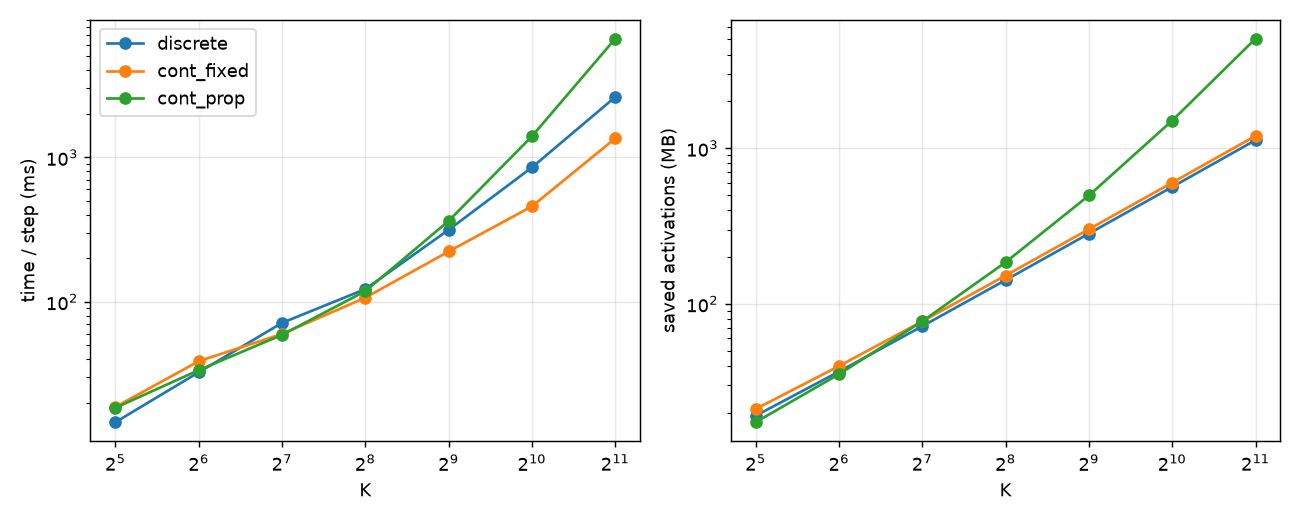

Source data for this figure (header and first rows):
variant, K, n_basis, step_ms, act_MB
discrete, 32, , 14.66, 19.11
cont_fixed, 32, 32, 18.7, 21.11
cont_prop, 32, 8, 18.44, 17.36
discrete, 64, , 32.51, 36.69
cont_fixed, 64, 32, 38.75, 39.82
cont_prop, 64, 16, 33.61, 35.32
discrete, 128, , 71.42, 71.85
cont_fixed, 128, 32, 59.87, 77.25
cont_prop, 128, 32, 59.03, 77.25
discrete, 256, , 122.4, 142.2
cont_fixed, 256, 32, 106.8, 152.1
cont_prop, 256, 64, 118.5, 185.1
discrete, 512, , 315, 282.8
cont_fixed, 512, 32, 223, 301.8
cont_prop, 512, 128, 363.1, 497
discrete, 1024, , 852.1, 564.2
cont_fixed, 1024, 32, 458.1, 601.2
cont_prop, 1024, 256, 1401, 1505
discrete, 2048, , 2618, 1127
cont_fixed, 2048, 32, 1354, 1200
cont_prop, 2048, 512, 6639, 5059
